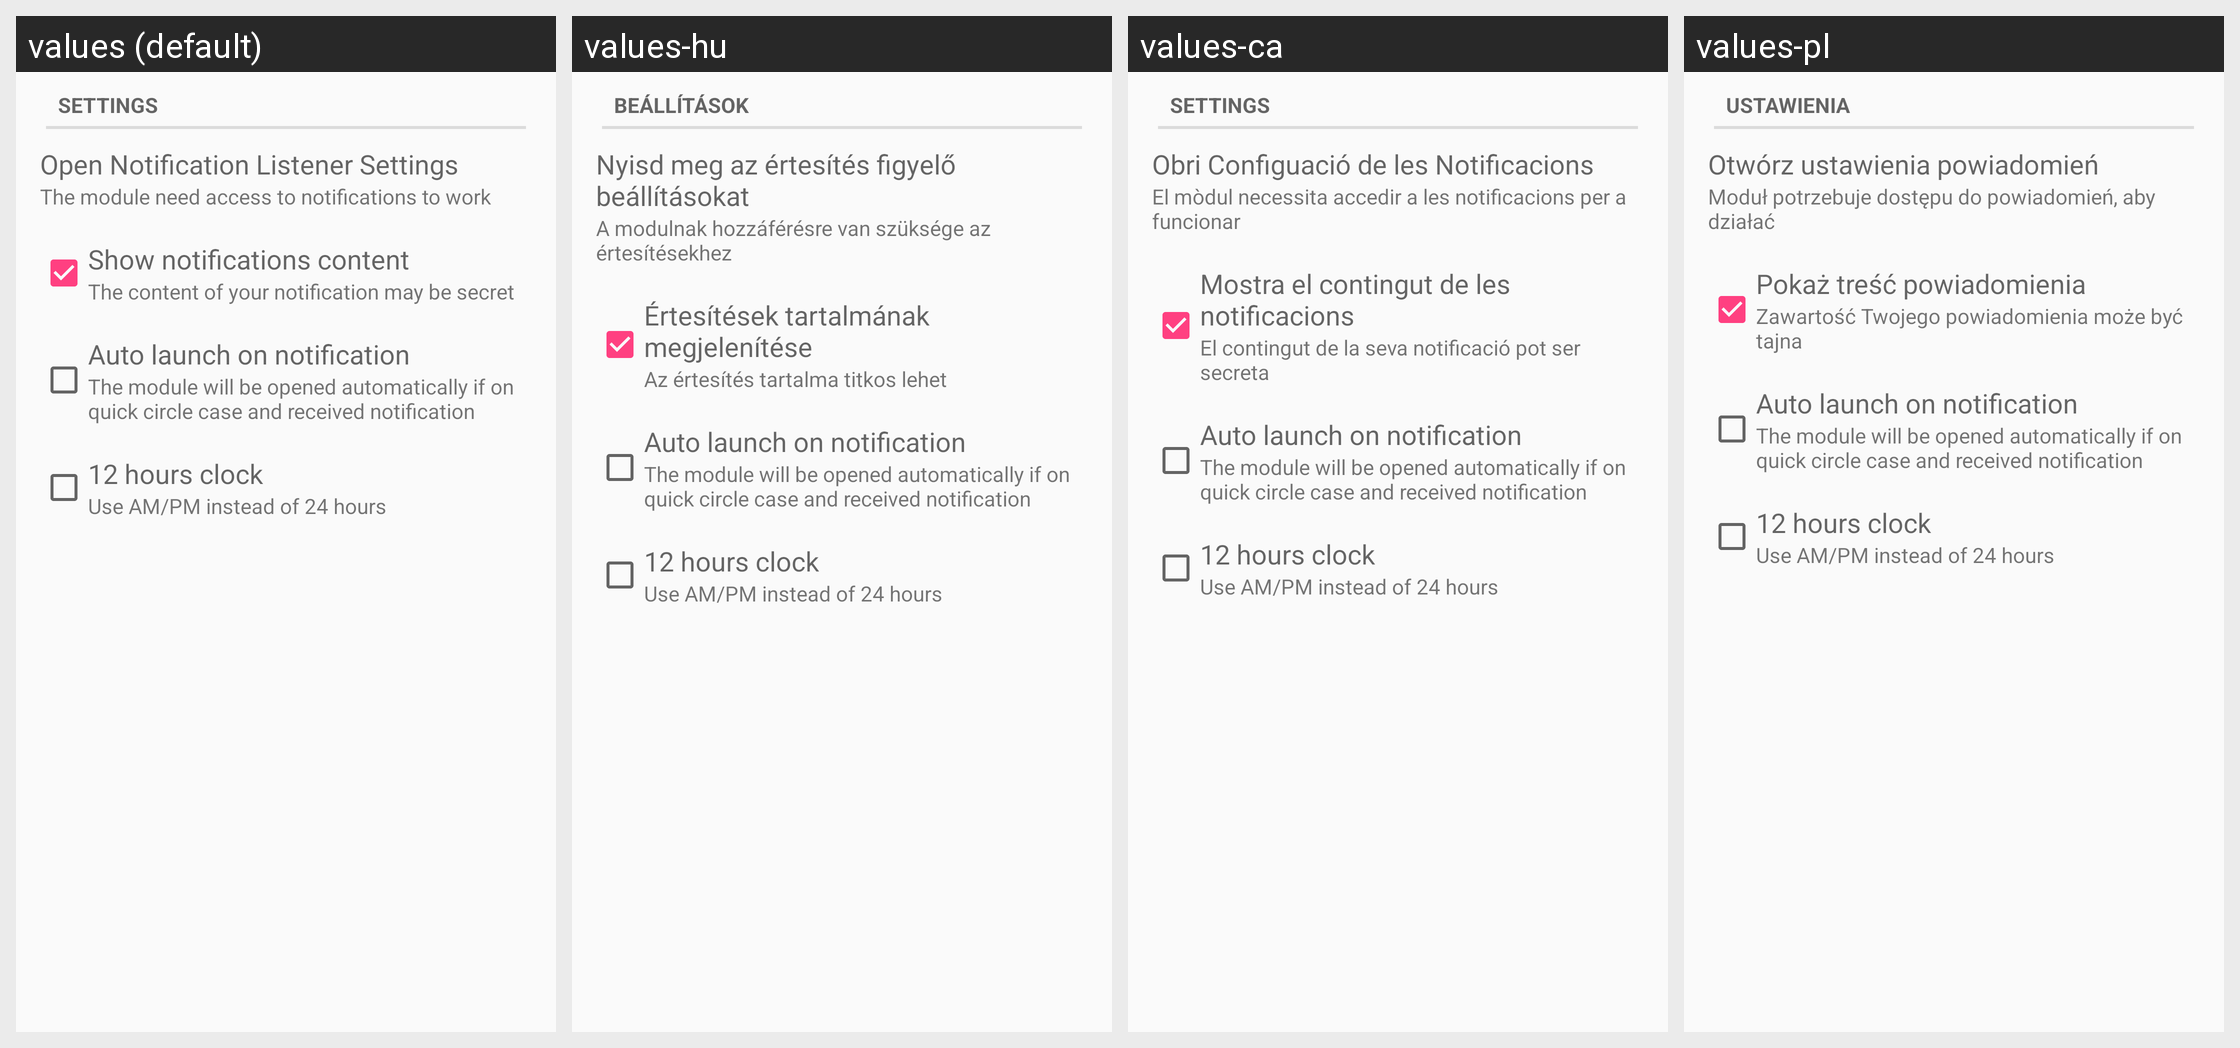

For this localized Android screen grid, give each drawn string resource with its value in every locale shown.
Android screen res/layout/desktop_module_notifications.xml rendered under 4 locales, left to right: values (default), values-hu, values-ca, values-pl. Device: Nexus 5 (rendered at 1080×1920; each locale shown at half size, 540×960, under a caption strip naming it); theme AppTheme.
Other locales in the repository, not shown: values-ar, values-de, values-fi, values-fr, values-he, values-it, values-ko, values-nl, values-ro, values-ru, values-tr.
Strings drawn on this screen, with the default value and each locale's value (text and hints the layout hard-codes, and strings that could not be matched under every locale, appear in the picture but are not listed):

settings
  values: Settings
  values-hu: Beállítások
  values-ca: Settings
  values-pl: Ustawienia

music_listener_title
  values: Open Notification Listener Settings
  values-hu: Nyisd meg az értesítés figyelő beállításokat
  values-ca: Obri Configuació de les Notificacions
  values-pl: Otwórz ustawienia powiadomień

music_listener_subtitle
  values: The module need access to notifications to work
  values-hu: A modulnak hozzáférésre van szüksége az értesítésekhez
  values-ca: El mòdul necessita accedir a les notificacions per a funcionar
  values-pl: Moduł potrzebuje dostępu do powiadomień, aby działać

privacy_title
  values: Show notifications content
  values-hu: Értesítések tartalmának megjelenítése
  values-ca: Mostra el contingut de les notificacions
  values-pl: Pokaż treść powiadomienia

privacy_subtitle
  values: The content of your notification may be secret
  values-hu: Az értesítés tartalma titkos lehet
  values-ca: El contingut de la seva notificació pot ser secreta
  values-pl: Zawartość Twojego powiadomienia może być tajna

auto_launch_title
  values: Auto launch on notification
  values-hu: Auto launch on notification  [not translated; the default value is used]
  values-ca: Auto launch on notification  [not translated; the default value is used]
  values-pl: Auto launch on notification  [not translated; the default value is used]

auto_launch_subtitle
  values: The module will be opened automatically if on quick circle case and received notification
  values-hu: The module will be opened automatically if on quick circle case and received notification  [not translated; the default value is used]
  values-ca: The module will be opened automatically if on quick circle case and received notification  [not translated; the default value is used]
  values-pl: The module will be opened automatically if on quick circle case and received notification  [not translated; the default value is used]

am_pm_title
  values: 12 hours clock
  values-hu: 12 hours clock  [not translated; the default value is used]
  values-ca: 12 hours clock  [not translated; the default value is used]
  values-pl: 12 hours clock  [not translated; the default value is used]

am_pm_subtitle
  values: Use AM/PM instead of 24 hours
  values-hu: Use AM/PM instead of 24 hours  [not translated; the default value is used]
  values-ca: Use AM/PM instead of 24 hours  [not translated; the default value is used]
  values-pl: Use AM/PM instead of 24 hours  [not translated; the default value is used]
